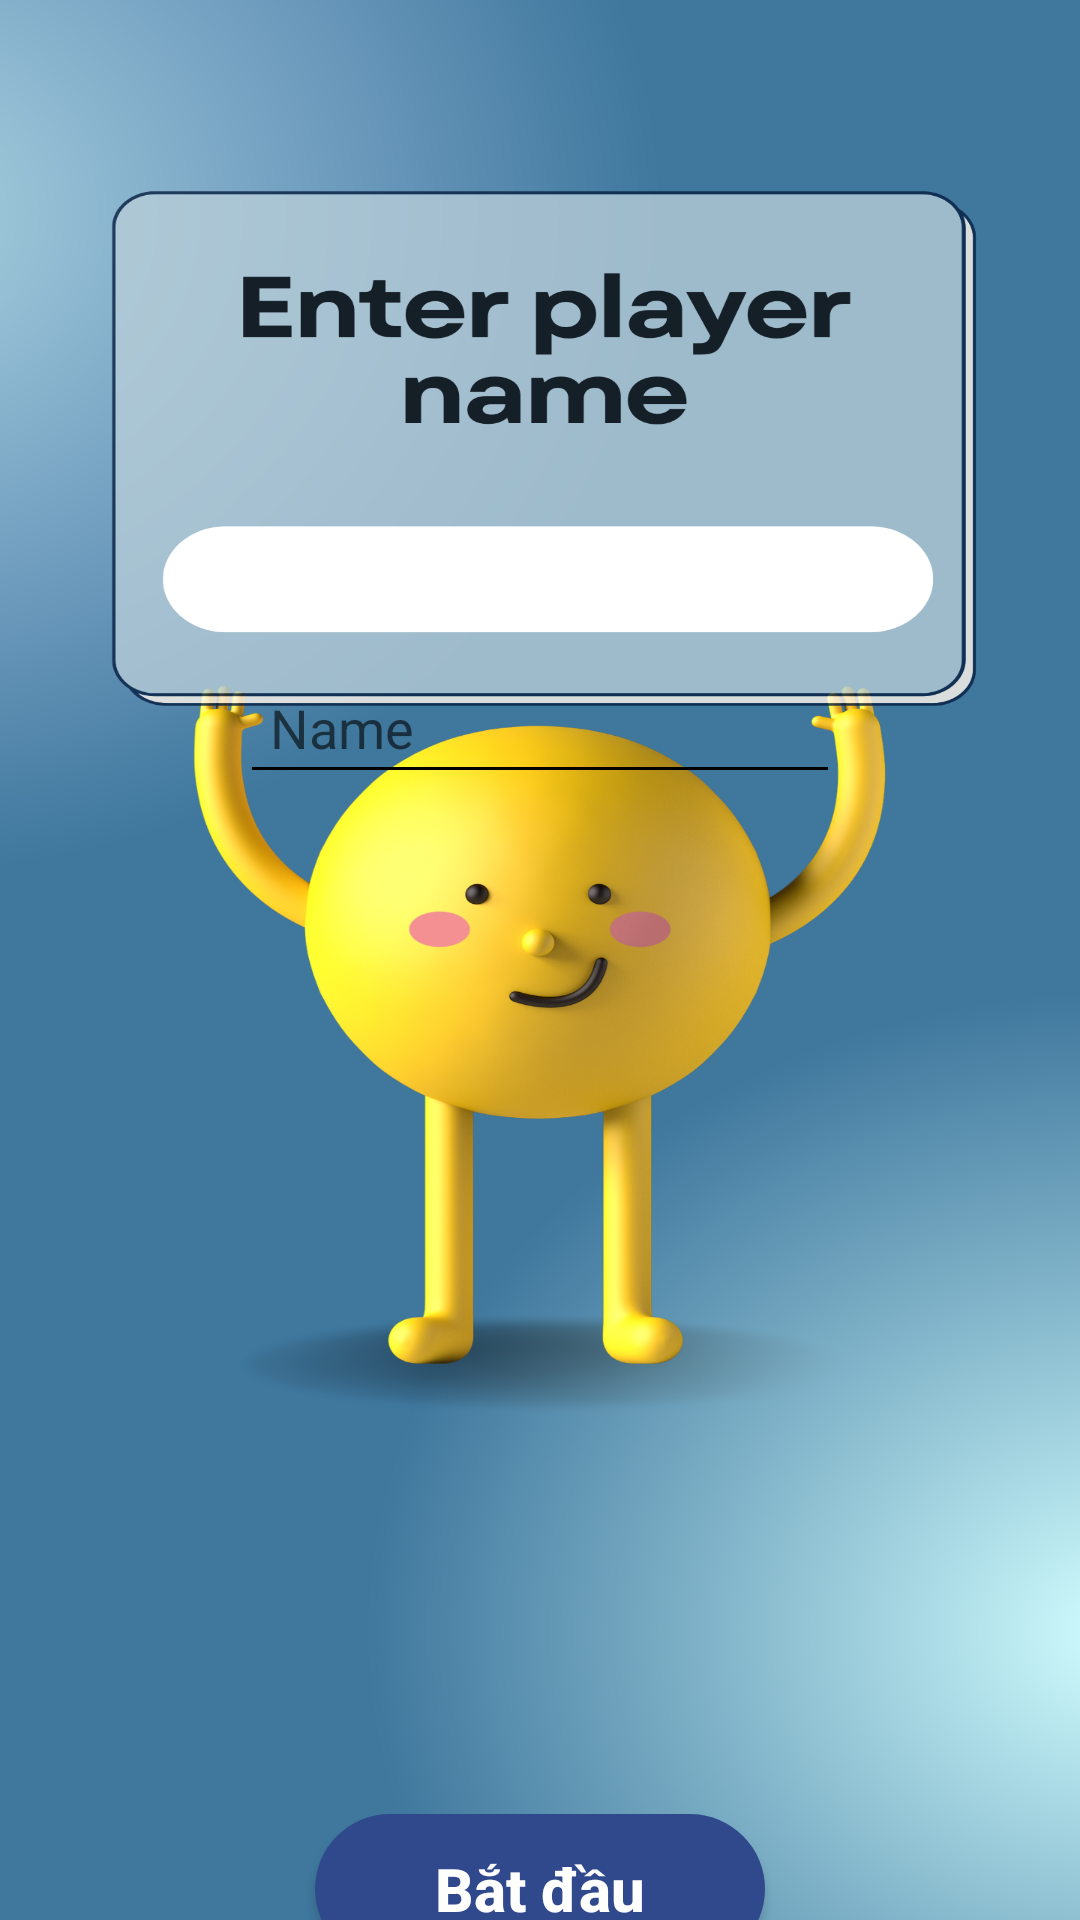

Android layout source for this screen:
<!-- AndroidManifest.xml: application theme Theme.ENGLISHAPP -->
<!-- res/layout/entername1.xml -->
<?xml version="1.0" encoding="UTF-8"?>
<LinearLayout xmlns:android="http://schemas.android.com/apk/res/android"
    android:orientation="vertical"
    android:layout_width="match_parent"
    android:layout_height="match_parent"
    android:background="@drawable/entername">
    <ImageButton
        android:id="@+id/Back"
        android:layout_width="40dp"
        android:layout_height="40dp"
        android:layout_marginTop="5dp"
        android:layout_marginLeft="5dp"
        android:background="@drawable/back"
        android:text="Back"
        android:textSize="20dp" />
    <TextView
        android:id="@+id/Title"
        android:layout_width="300dp"
        android:layout_height="wrap_content"
        android:textAlignment="center"

        android:textSize="30dp"

        android:layout_marginTop="55dp"
        android:layout_gravity="center"
        android:textColor="@color/black"
        android:textStyle="bold"
        />
    <EditText
        android:id="@+id/UserName"
        android:layout_width="match_parent"
        android:layout_height="wrap_content"
        android:backgroundTint="@color/black"
        android:hint="Name"
        android:padding="10dp"
        android:layout_margin="80dp"

        />
    <Button
        android:id="@+id/Start"
        android:layout_marginTop="260dp"
        android:layout_width="150dp"
        android:layout_height="50dp"
        android:layout_gravity="center"
        android:text="@string/start"
        android:textSize="20sp"
        android:textColor="@color/white"
        android:textStyle="bold"
        android:textAllCaps="false"
        android:background="@drawable/custom_button"
        />













</LinearLayout>
<!-- resources referenced by this layout -->
<resources>
  <color name="black">#FF000000</color>
  <color name="white">#FFFFFFFF</color>
  <!-- drawable custom_button (drawable-v24) -->
  <?xml version="1.0" encoding="utf-8"?>
  <shape xmlns:android="http://schemas.android.com/apk/res/android" android:shape="rectangle">
  
      <gradient android:startColor="#2F498C" android:endColor="#2F498C" android:type="linear"/>
  
      <corners android:radius="50dp"/>
  
  </shape>
  <!-- drawable entername: png bitmap (drawable, 854283 bytes) -->
  <string name="back">Trở về</string>
  <string name="start">Bắt đầu</string>
  <style name="Theme.ENGLISHAPP" parent="Theme.MaterialComponents.DayNight.DarkActionBar">
          
          <item name="colorPrimary">@color/purple_500</item>
          <item name="colorPrimaryVariant">@color/purple_700</item>
          <item name="colorOnPrimary">@color/white</item>
          
          <item name="colorSecondary">@color/teal_200</item>
          <item name="colorSecondaryVariant">@color/teal_700</item>
          <item name="colorOnSecondary">@color/black</item>
          
          <item name="android:statusBarColor" tools:targetApi="l">?attr/colorPrimaryVariant</item>
          
      </style>
  <color name="purple_500">#FF6200EE</color>
  <color name="purple_700">#FF3700B3</color>
  <color name="teal_200">#FF03DAC5</color>
  <color name="teal_700">#FF018786</color>
</resources>
